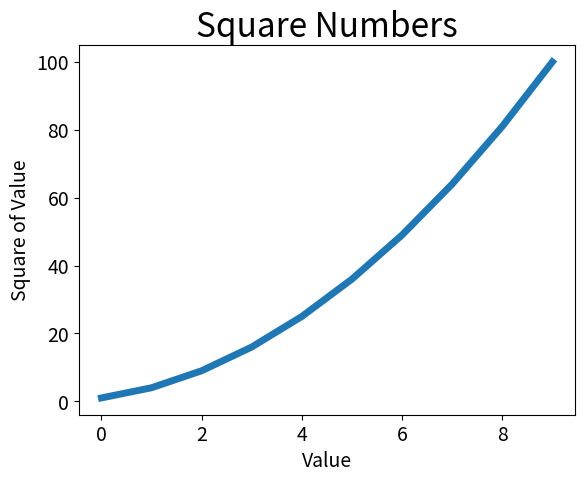

This chart was generated by the following Python code:
import matplotlib.pyplot as plt

squares = [1, 4, 9, 16, 25, 36, 49, 64, 81, 100]
plt.plot(squares, linewidth=5)

# Set chart title and label axes.
plt.title("Square Numbers", fontsize=24)
plt.xlabel("Value", fontsize=14)
plt.ylabel("Square of Value", fontsize=14)

# Set size of tick labels.
plt.tick_params(axis='both', labelsize=14)

plt.show()